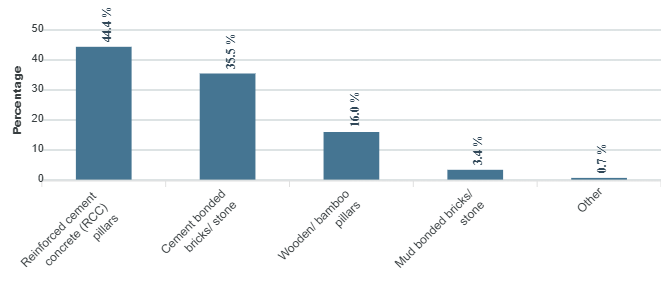

The file beside this chart, header and first rows:
category, series-0
Reinforced cement concrete (RCC) pillars, 44.4
Cement bonded bricks/  stone, 35.5
Wooden/ bamboo pillars, 16
Mud bonded bricks/ stone, 3.4
Other, 0.7
